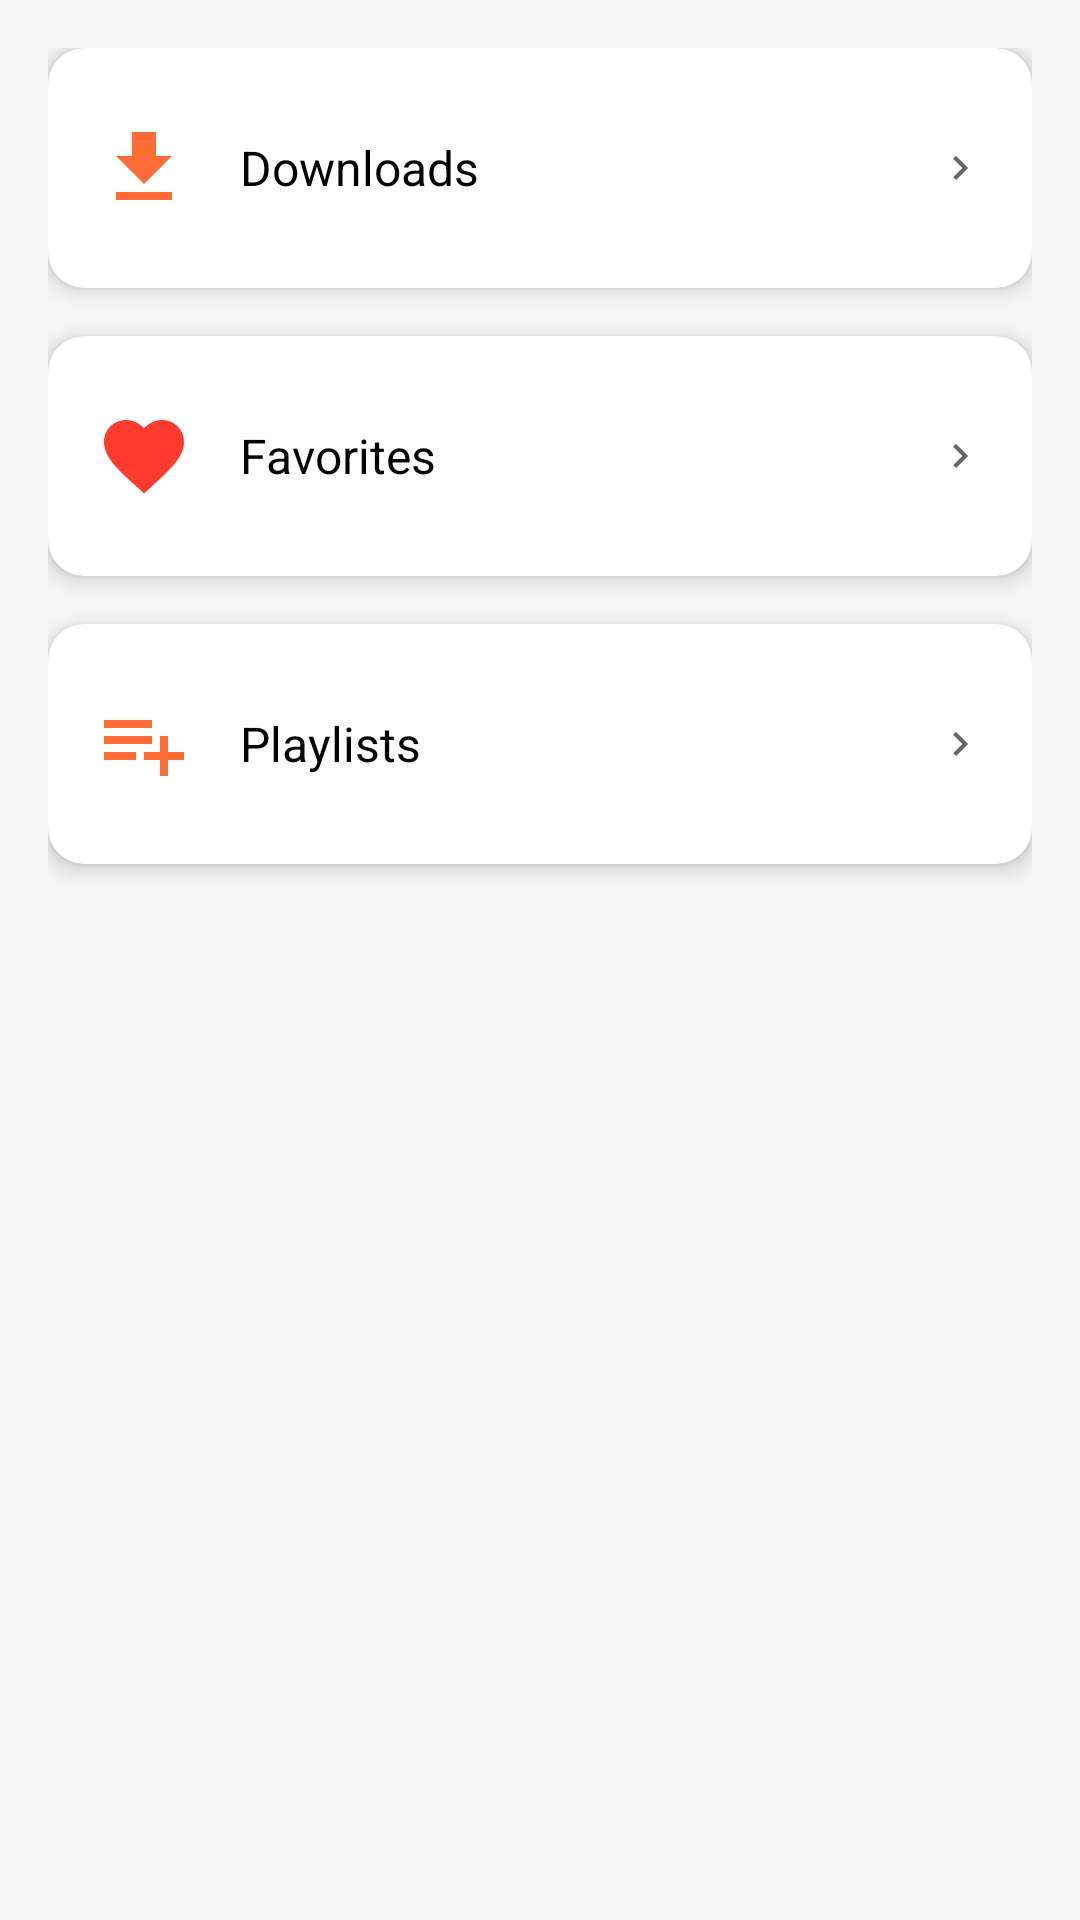

Produce the Android XML layout that renders to this screen, including the resource entries it uses.
<!-- AndroidManifest.xml: application theme Theme.VibezApp10 -->
<!-- res/layout/fragment_library.xml -->
<?xml version="1.0" encoding="utf-8"?>
<androidx.core.widget.NestedScrollView xmlns:android="http://schemas.android.com/apk/res/android"
    xmlns:app="http://schemas.android.com/apk/res-auto"
    android:layout_width="match_parent"
    android:layout_height="match_parent"
    android:background="@color/background_primary"
    android:padding="16dp">

    <LinearLayout
        android:layout_width="match_parent"
        android:layout_height="wrap_content"
        android:orientation="vertical">

        
        <androidx.cardview.widget.CardView
            android:id="@+id/downloads_card"
            android:layout_width="match_parent"
            android:layout_height="80dp"
            android:layout_marginBottom="16dp"
            app:cardCornerRadius="12dp"
            app:cardElevation="4dp"
            app:cardBackgroundColor="@color/surface">

            <LinearLayout
                android:layout_width="match_parent"
                android:layout_height="match_parent"
                android:gravity="center_vertical"
                android:orientation="horizontal"
                android:padding="16dp">

                <ImageView
                    android:layout_width="32dp"
                    android:layout_height="32dp"
                    android:src="@drawable/ic_download"
                    app:tint="@color/accent" />

                <TextView
                    android:layout_width="0dp"
                    android:layout_height="wrap_content"
                    android:layout_marginStart="16dp"
                    android:layout_weight="1"
                    android:text="Downloads"
                    android:textColor="@color/text_primary"
                    android:textSize="16sp" />

                <ImageView
                    android:layout_width="16dp"
                    android:layout_height="16dp"
                    android:src="@drawable/ic_chevron_right"
                    app:tint="@color/text_secondary" />

            </LinearLayout>
        </androidx.cardview.widget.CardView>

        
        <androidx.cardview.widget.CardView
            android:id="@+id/favorites_card"
            android:layout_width="match_parent"
            android:layout_height="80dp"
            android:layout_marginBottom="16dp"
            app:cardCornerRadius="12dp"
            app:cardElevation="4dp"
            app:cardBackgroundColor="@color/surface">

            <LinearLayout
                android:layout_width="match_parent"
                android:layout_height="match_parent"
                android:gravity="center_vertical"
                android:orientation="horizontal"
                android:padding="16dp">

                <ImageView
                    android:layout_width="32dp"
                    android:layout_height="32dp"
                    android:src="@drawable/ic_favorite_filled"
                    app:tint="@color/red" />

                <TextView
                    android:layout_width="0dp"
                    android:layout_height="wrap_content"
                    android:layout_marginStart="16dp"
                    android:layout_weight="1"
                    android:text="Favorites"
                    android:textColor="@color/text_primary"
                    android:textSize="16sp" />

                <ImageView
                    android:layout_width="16dp"
                    android:layout_height="16dp"
                    android:src="@drawable/ic_chevron_right"
                    app:tint="@color/text_secondary" />

            </LinearLayout>
        </androidx.cardview.widget.CardView>

        
        <androidx.cardview.widget.CardView
            android:id="@+id/playlists_card"
            android:layout_width="match_parent"
            android:layout_height="80dp"
            android:layout_marginBottom="16dp"
            app:cardCornerRadius="12dp"
            app:cardElevation="4dp"
            app:cardBackgroundColor="@color/surface">

            <LinearLayout
                android:layout_width="match_parent"
                android:layout_height="match_parent"
                android:gravity="center_vertical"
                android:orientation="horizontal"
                android:padding="16dp">

                <ImageView
                    android:layout_width="32dp"
                    android:layout_height="32dp"
                    android:src="@drawable/ic_playlist"
                    app:tint="@color/accent" />

                <TextView
                    android:layout_width="0dp"
                    android:layout_height="wrap_content"
                    android:layout_marginStart="16dp"
                    android:layout_weight="1"
                    android:text="Playlists"
                    android:textColor="@color/text_primary"
                    android:textSize="16sp" />

                <ImageView
                    android:layout_width="16dp"
                    android:layout_height="16dp"
                    android:src="@drawable/ic_chevron_right"
                    app:tint="@color/text_secondary" />

            </LinearLayout>
        </androidx.cardview.widget.CardView>

    </LinearLayout>

</androidx.core.widget.NestedScrollView>
<!-- resources referenced by this layout -->
<resources>
  <color name="accent">#FF6B35</color>
  <color name="background_primary">#F5F5F5</color>
  <color name="red">#FF3B30</color>
  <color name="surface">#FFFFFF</color>
  <color name="text_primary">#000000</color>
  <color name="text_secondary">#666666</color>
  <!-- drawable ic_chevron_right (drawable) -->
  <?xml version="1.0" encoding="utf-8"?>
  <vector xmlns:android="http://schemas.android.com/apk/res/android"
      android:width="24dp"
      android:height="24dp"
      android:viewportWidth="24"
      android:viewportHeight="24">
      <path
          android:fillColor="@android:color/black"
          android:pathData="M10,6L8.59,7.41 13.17,12l-4.58,4.59L10,18l6,-6z" />
  </vector>
  <!-- drawable ic_download (drawable) -->
  <?xml version="1.0" encoding="utf-8"?>
  <vector xmlns:android="http://schemas.android.com/apk/res/android"
      android:width="24dp"
      android:height="24dp"
      android:viewportWidth="24"
      android:viewportHeight="24">
      <path
          android:fillColor="@android:color/black"
          android:pathData="M19,9h-4V3H9v6H5l7,7 7,-7zM5,18v2h14v-2H5z" />
  </vector>
  <!-- drawable ic_favorite_filled (drawable) -->
  <?xml version="1.0" encoding="utf-8"?>
  <vector xmlns:android="http://schemas.android.com/apk/res/android"
      android:width="24dp"
      android:height="24dp"
      android:viewportWidth="24"
      android:viewportHeight="24">
      <path
          android:fillColor="@android:color/black"
          android:pathData="M12,21.35l-1.45,-1.32C5.4,15.36 2,12.28 2,8.5 2,5.42 4.42,3 7.5,3c1.74,0 3.41,0.81 4.5,2.09C13.09,3.81 14.76,3 16.5,3 19.58,3 22,5.42 22,8.5c0,3.78 -3.4,6.86 -8.55,11.54L12,21.35z" />
  </vector>
  <!-- drawable ic_playlist (drawable) -->
  <?xml version="1.0" encoding="utf-8"?>
  <vector xmlns:android="http://schemas.android.com/apk/res/android"
      android:width="24dp"
      android:height="24dp"
      android:viewportWidth="24"
      android:viewportHeight="24">
      <path
          android:fillColor="@android:color/black"
          android:pathData="M14,10H2v2h12v-2zM14,6H2v2h12V6zM18,14v-4h-2v4h-4v2h4v4h2v-4h4v-2h-4zM2,16h8v-2H2v2z" />
  </vector>
  <style name="Theme.VibezApp10" parent="Base.Theme.VibezApp10" />
  <style name="Base.Theme.VibezApp10" parent="Theme.Material3.DayNight.NoActionBar">
          
          
      </style>
</resources>
